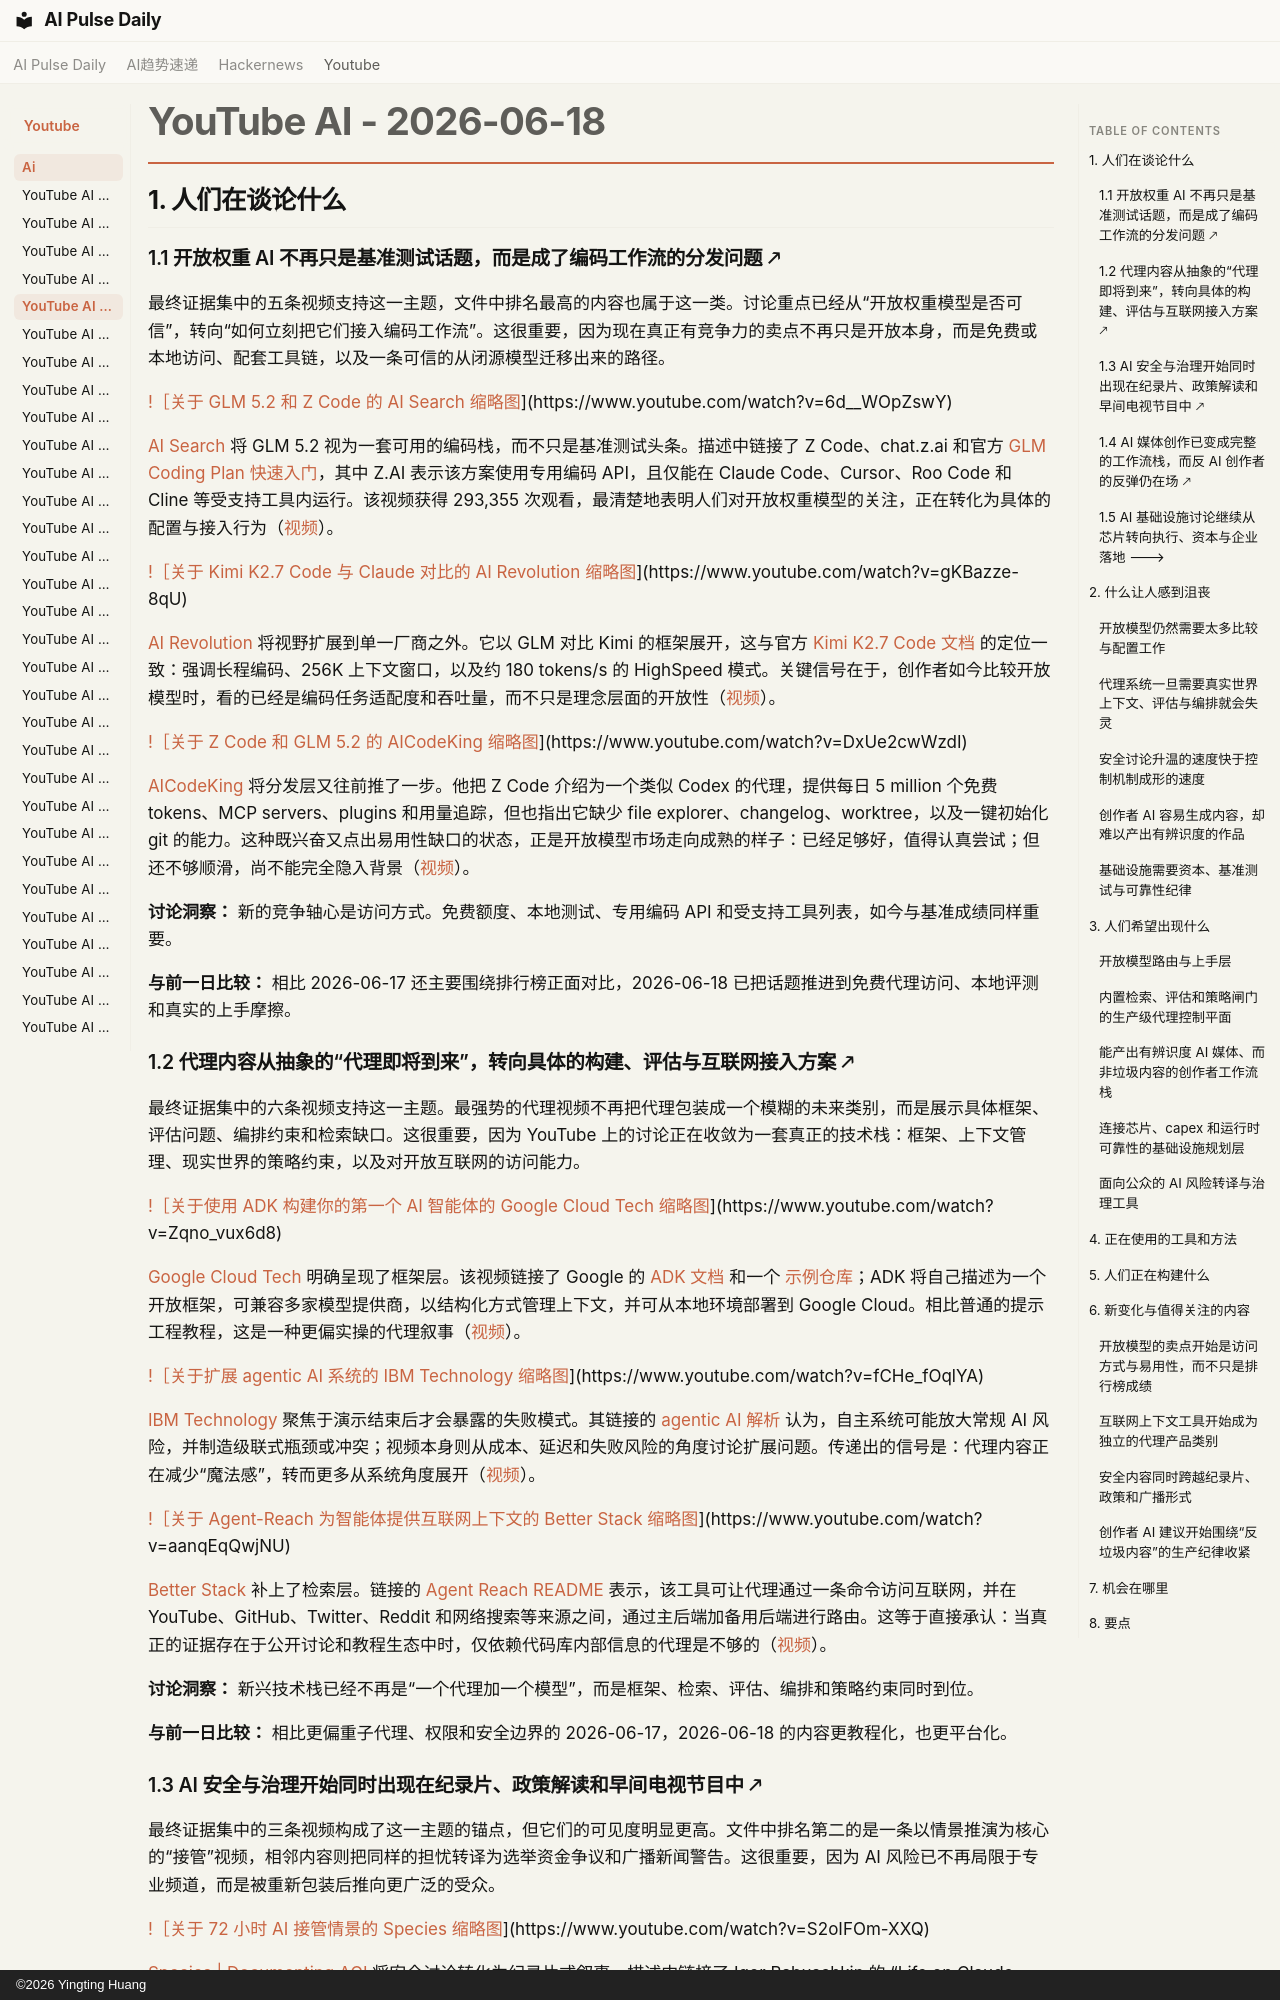

repository: vibewatch/vibewatch.github.io · page: youtube/ai/2026-06-18.zh/index.html · generator: mkdocs · copyright: ©2026 Yingting Huang

# YouTube AI - 2026-06-18

## 1. 人们在谈论什么

### 1.1 开放权重 AI 不再只是基准测试话题，而是成了编码工作流的分发问题 🡕

最终证据集中的五条视频支持这一主题，文件中排名最高的内容也属于这一类。讨论重点已经从“开放权重模型是否可信”，转向“如何立刻把它们接入编码工作流”。这很重要，因为现在真正有竞争力的卖点不再只是开放本身，而是免费或本地访问、配套工具链，以及一条可信的从闭源模型迁移出来的路径。

[!［关于 GLM 5.2 和 Z Code 的 AI Search 缩略图](https://i.ytimg.com/vi/6d__WOpZswY/maxresdefault.jpg)](https://www.youtube.com/watch?v=6d__WOpZswY)

[AI Search](https://www.youtube.com/channel/UCIgnGlGkVRhd4qNFcEwLL4A) 将 GLM 5.2 视为一套可用的编码栈，而不只是基准测试头条。描述中链接了 Z Code、chat.z.ai 和官方 [GLM Coding Plan 快速入门](https://docs.z.ai/devpack/quick-start)，其中 Z.AI 表示该方案使用专用编码 API，且仅能在 Claude Code、Cursor、Roo Code 和 Cline 等受支持工具内运行。该视频获得 293,355 次观看，最清楚地表明人们对开放权重模型的关注，正在转化为具体的配置与接入行为（[视频](https://www.youtube.com/watch?v=6d__WOpZswY)）。

[!［关于 Kimi K2.7 Code 与 Claude 对比的 AI Revolution 缩略图](https://i.ytimg.com/vi/gKBazze-8qU/maxresdefault.jpg)](https://www.youtube.com/watch?v=gKBazze-8qU)

[AI Revolution](https://www.youtube.com/channel/UC5l7RouTQ60oUjLjt1Nh-UQ) 将视野扩展到单一厂商之外。它以 GLM 对比 Kimi 的框架展开，这与官方 [Kimi K2.7 Code 文档](https://platform.kimi.ai/docs/guide/kimi-k2-7-code-quickstart) 的定位一致：强调长程编码、256K 上下文窗口，以及约 180 tokens/s 的 HighSpeed 模式。关键信号在于，创作者如今比较开放模型时，看的已经是编码任务适配度和吞吐量，而不只是理念层面的开放性（[视频](https://www.youtube.com/watch?v=gKBazze-8qU)）。

[!［关于 Z Code 和 GLM 5.2 的 AICodeKing 缩略图](https://i.ytimg.com/vi/DxUe2cwWzdI/maxresdefault.jpg)](https://www.youtube.com/watch?v=DxUe2cwWzdI)

[AICodeKing](https://www.youtube.com/channel/UC0m81bQuthaQZmFbXEY9QSw) 将分发层又往前推了一步。他把 Z Code 介绍为一个类似 Codex 的代理，提供每日 5 million 个免费 tokens、MCP servers、plugins 和用量追踪，但也指出它缺少 file explorer、changelog、worktree，以及一键初始化 git 的能力。这种既兴奋又点出易用性缺口的状态，正是开放模型市场走向成熟的样子：已经足够好，值得认真尝试；但还不够顺滑，尚不能完全隐入背景（[视频](https://www.youtube.com/watch?v=DxUe2cwWzdI)）。

**讨论洞察：** 新的竞争轴心是访问方式。免费额度、本地测试、专用编码 API 和受支持工具列表，如今与基准成绩同样重要。

**与前一日比较：** 相比 2026-06-17 还主要围绕排行榜正面对比，2026-06-18 已把话题推进到免费代理访问、本地评测和真实的上手摩擦。

### 1.2 代理内容从抽象的“代理即将到来”，转向具体的构建、评估与互联网接入方案 🡕

最终证据集中的六条视频支持这一主题。最强势的代理视频不再把代理包装成一个模糊的未来类别，而是展示具体框架、评估问题、编排约束和检索缺口。这很重要，因为 YouTube 上的讨论正在收敛为一套真正的技术栈：框架、上下文管理、现实世界的策略约束，以及对开放互联网的访问能力。

[!［关于使用 ADK 构建你的第一个 AI 智能体的 Google Cloud Tech 缩略图](https://i.ytimg.com/vi/Zqno_vux6d8/maxresdefault.jpg)](https://www.youtube.com/watch?v=Zqno_vux6d8)

[Google Cloud Tech](https://www.youtube.com/channel/UCJS9pqu9BzkAMNTmzNMNhvg) 明确呈现了框架层。该视频链接了 Google 的 [ADK 文档](https://adk.dev/) 和一个 [示例仓库](https://github.com/smithakolan/awesome-ai-agents/tree/main/build-ai-agent-google-adk)；ADK 将自己描述为一个开放框架，可兼容多家模型提供商，以结构化方式管理上下文，并可从本地环境部署到 Google Cloud。相比普通的提示工程教程，这是一种更偏实操的代理叙事（[视频](https://www.youtube.com/watch?v=Zqno_vux6d8)）。

[!［关于扩展 agentic AI 系统的 IBM Technology 缩略图](https://i.ytimg.com/vi/fCHe_fOqlYA/maxresdefault.jpg)](https://www.youtube.com/watch?v=fCHe_fOqlYA)

[IBM Technology](https://www.youtube.com/channel/UCKWaEZ-_VweaEx1j62do_vQ) 聚焦于演示结束后才会暴露的失败模式。其链接的 [agentic AI 解析](https://www.ibm.com/think/topics/agentic-ai) 认为，自主系统可能放大常规 AI 风险，并制造级联式瓶颈或冲突；视频本身则从成本、延迟和失败风险的角度讨论扩展问题。传递出的信号是：代理内容正在减少“魔法感”，转而更多从系统角度展开（[视频](https://www.youtube.com/watch?v=fCHe_fOqlYA)）。

[!［关于 Agent-Reach 为智能体提供互联网上下文的 Better Stack 缩略图](https://i.ytimg.com/vi/aanqEqQwjNU/maxresdefault.jpg)](https://www.youtube.com/watch?v=aanqEqQwjNU)

[Better Stack](https://www.youtube.com/channel/UCkVfrGwV-iG9bSsgCbrNPxQ) 补上了检索层。链接的 [Agent Reach README](https://github.com/Panniantong/agent-reach/blob/main/docs/README_en.md) 表示，该工具可让代理通过一条命令访问互联网，并在 YouTube、GitHub、Twitter、Reddit 和网络搜索等来源之间，通过主后端加备用后端进行路由。这等于直接承认：当真正的证据存在于公开讨论和教程生态中时，仅依赖代码库内部信息的代理是不够的（[视频](https://www.youtube.com/watch?v=aanqEqQwjNU)）。

**讨论洞察：** 新兴技术栈已经不再是“一个代理加一个模型”，而是框架、检索、评估、编排和策略约束同时到位。

**与前一日比较：** 相比更偏重子代理、权限和安全边界的 2026-06-17，2026-06-18 的内容更教程化，也更平台化。
